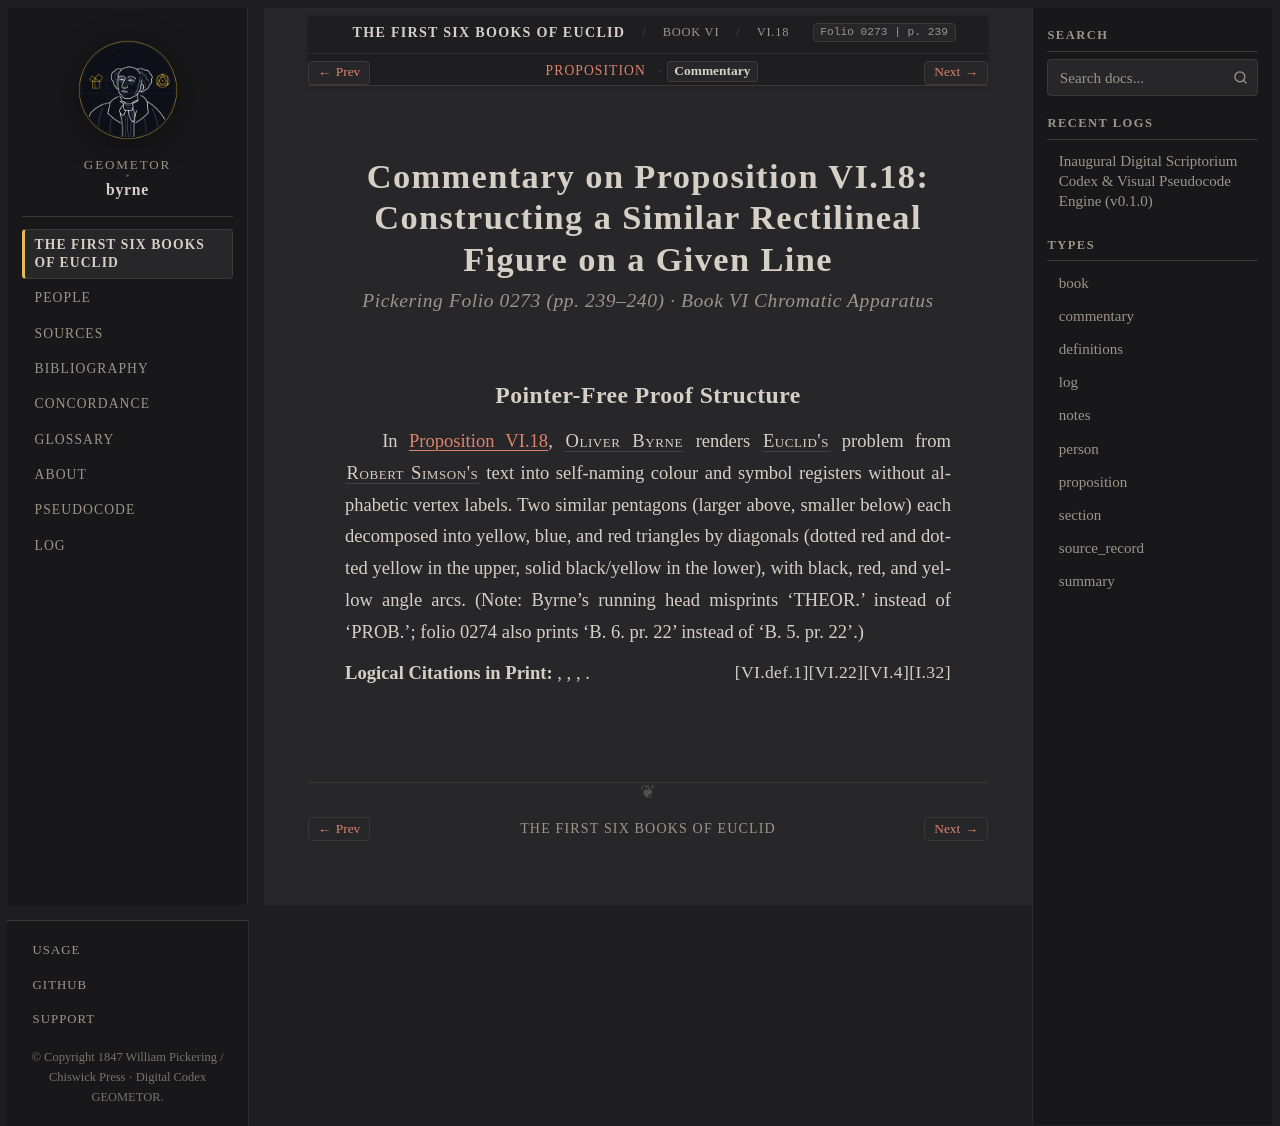

repository: geometor/byrne · page: coloured_euclid/book-vi/18/commentary.html · generator: sphinx

:canonical_id: VI.18.commentary
:book: VI
:proposition: 18
:order: 18
:type: commentary
:title: Commentary — Proposition VI.18
:folio: 0273
:page: 239

.. _byrne-vi-18-commentary:

.. folio:: 0273
   :page: 239

Commentary on Proposition VI.18: Constructing a Similar Rectilineal Figure on a Given Line
==========================================================================================

.. rubric:: Pickering Folio 0273 (pp. 239–240) · Book VI Chromatic Apparatus

Pointer-Free Proof Structure
----------------------------

In :ref:`Proposition VI.18 <byrne-vi-18>`, :person:`Oliver Byrne <byrne>` renders :person:`Euclid's <euclid>` problem from :person:`Robert Simson's <simson>` text into self-naming colour and symbol registers without alphabetic vertex labels. Two similar pentagons (larger above, smaller below) each decomposed into yellow, blue, and red triangles by diagonals (dotted red and dotted yellow in the upper, solid black/yellow in the lower), with black, red, and yellow angle arcs. (Note: Byrne's running head misprints 'THEOR.' instead of 'PROB.'; folio 0274 also prints 'B. 6. pr. 22' instead of 'B. 5. pr. 22'.)

**Logical Citations in Print:** :just:`I.32`, :just:`VI.4`, :just:`VI.22`, :just:`VI.def.1`.
